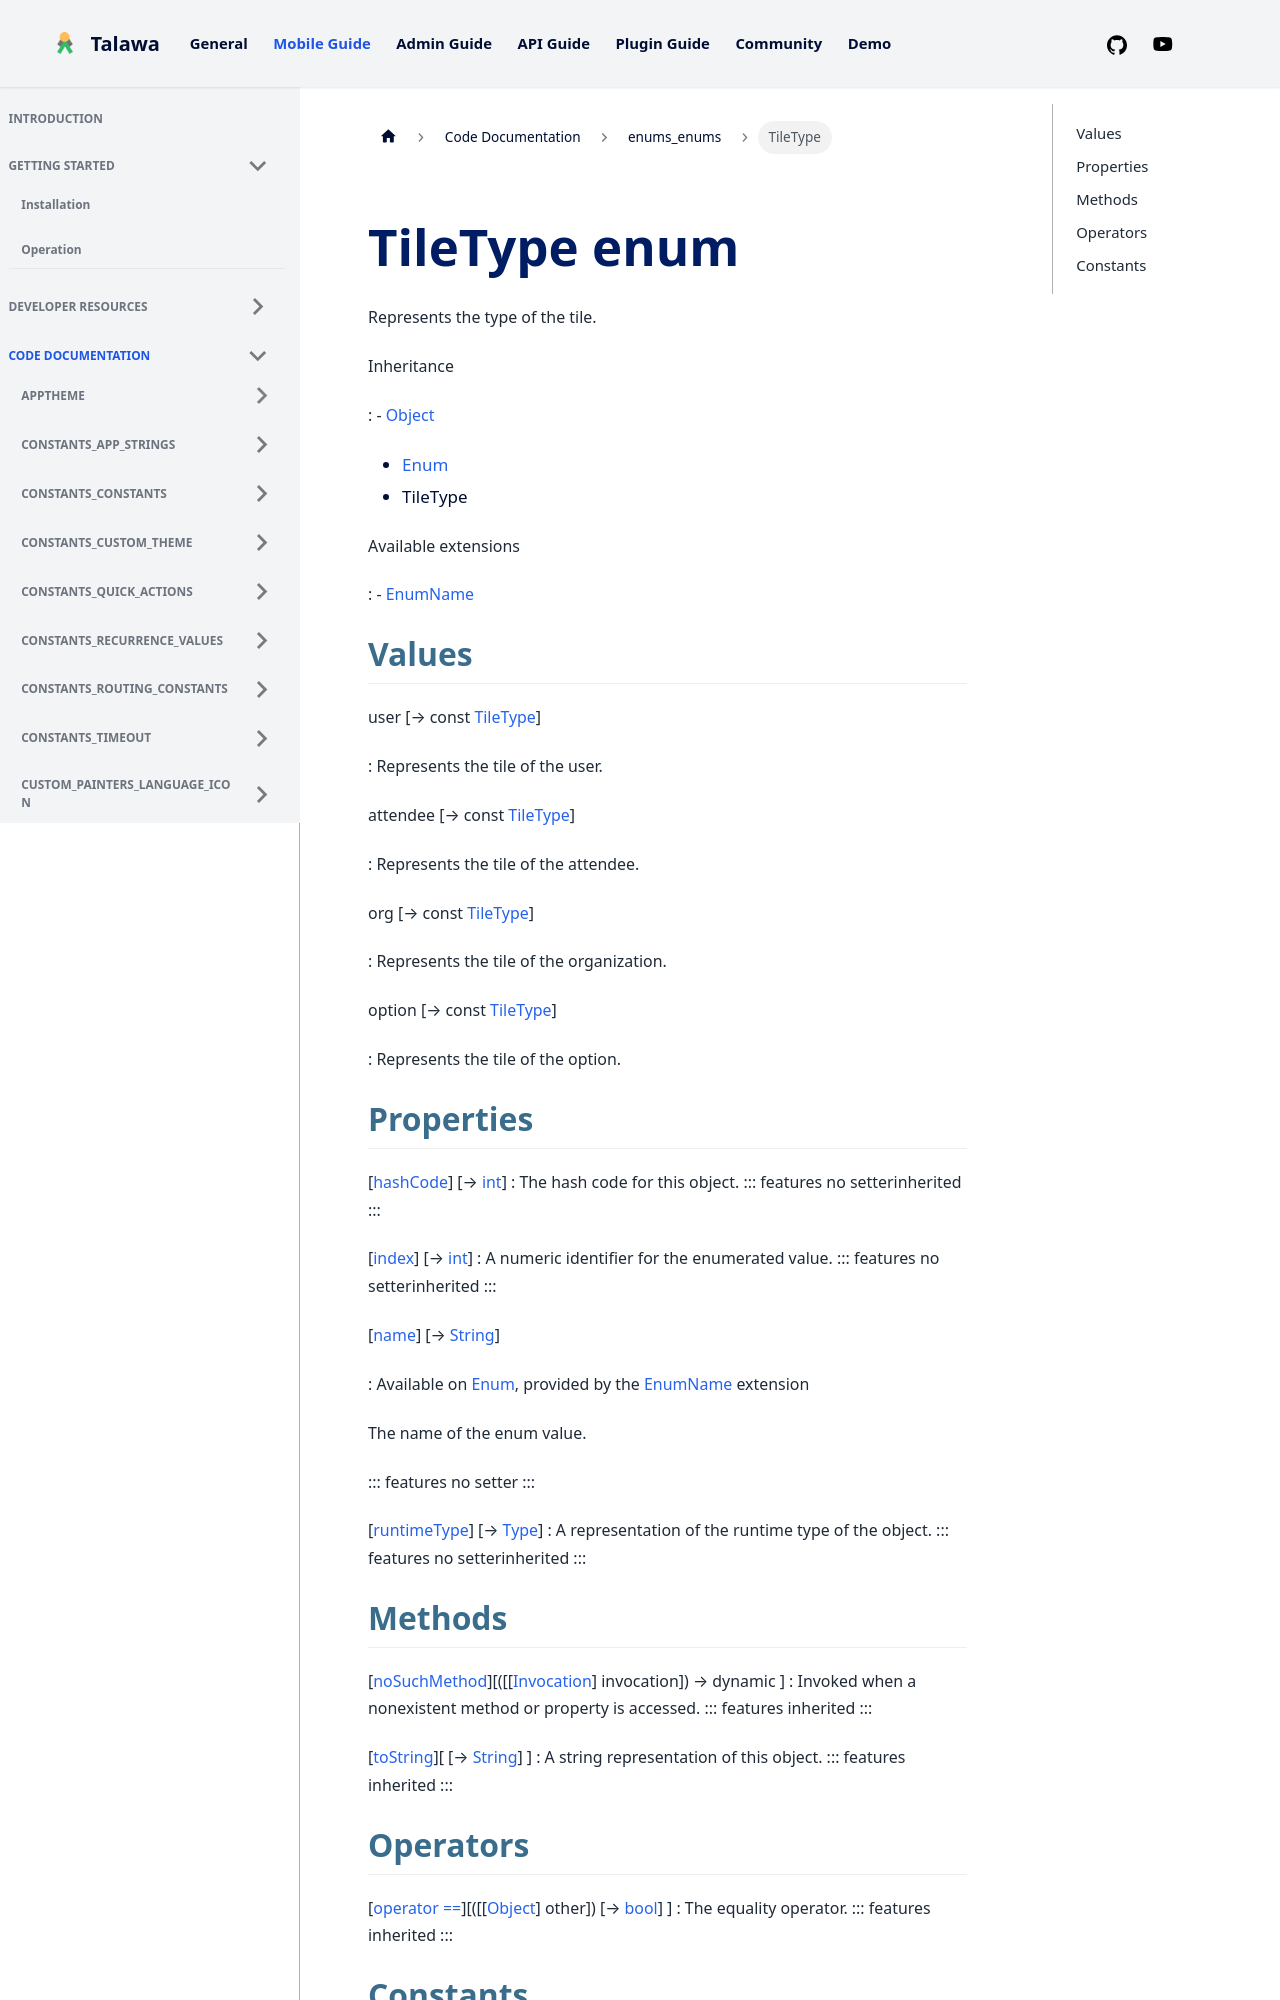

repository: PalisadoesFoundation/talawa · page: docs/auto-docs/enums_enums/TileType/index.html · generator: docusaurus


<div>

# TileType enum

</div>


Represents the type of the tile.




Inheritance

:   -   [Object](https://api.flutter.dev/flutter/dart-core/Object-class.html)
    -   [Enum](https://api.flutter.dev/flutter/dart-core/Enum-class.html)
    -   TileType

Available extensions

:   -   [EnumName](https://api.flutter.dev/flutter/dart-core/EnumName.html)



## Values

user [→ const [TileType](../enums_enums/TileType.md)]

:   Represents the tile of the user.

attendee [→ const [TileType](../enums_enums/TileType.md)]

:   Represents the tile of the attendee.

org [→ const [TileType](../enums_enums/TileType.md)]

:   Represents the tile of the organization.

option [→ const [TileType](../enums_enums/TileType.md)]

:   Represents the tile of the option.



## Properties

[[hashCode](https://api.flutter.dev/flutter/dart-core/Object/hashCode.html)] [→ [int](https://api.flutter.dev/flutter/dart-core/int-class.html)]
:   The hash code for this object.
    ::: features
    no setterinherited
    :::

[[index](https://api.flutter.dev/flutter/dart-core/Enum/index.html)] [→ [int](https://api.flutter.dev/flutter/dart-core/int-class.html)]
:   A numeric identifier for the enumerated value.
    ::: features
    no setterinherited
    :::

[[name](https://api.flutter.dev/flutter/dart-core/EnumName/name.html)] [→ [String](https://api.flutter.dev/flutter/dart-core/String-class.html)]

:   Available on
    [Enum](https://api.flutter.dev/flutter/dart-core/Enum-class.html),
    provided by the
    [EnumName](https://api.flutter.dev/flutter/dart-core/EnumName.html)
    extension

    The name of the enum value.

    ::: features
    no setter
    :::

[[runtimeType](https://api.flutter.dev/flutter/dart-core/Object/runtimeType.html)] [→ [Type](https://api.flutter.dev/flutter/dart-core/Type-class.html)]
:   A representation of the runtime type of the object.
    ::: features
    no setterinherited
    :::
